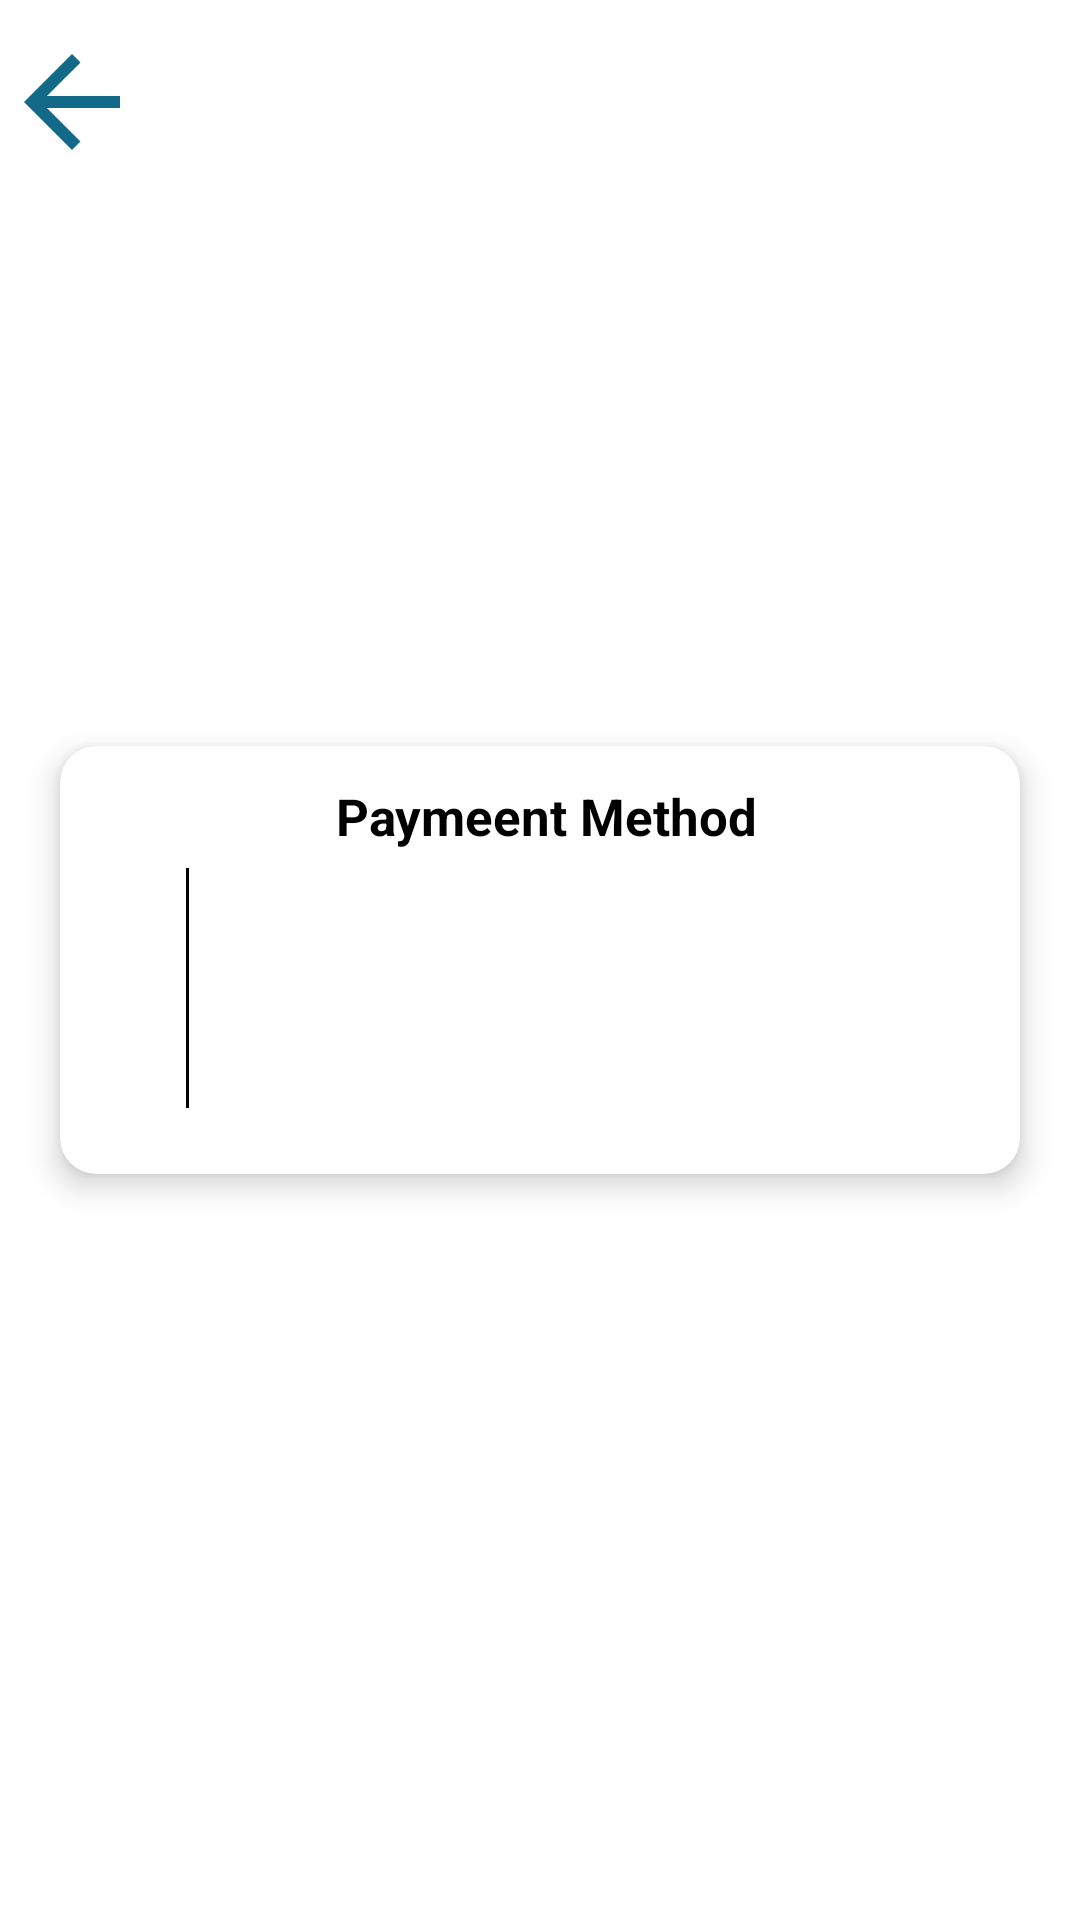

Here is an Android app screen rendered from its layout file. Give the layout XML and the strings, colors and styles it references.
<!-- AndroidManifest.xml: application theme Theme.STATIONARYSHOP -->
<!-- res/layout/activity_cashonlivry.xml -->
<?xml version="1.0" encoding="utf-8"?>
<RelativeLayout xmlns:android="http://schemas.android.com/apk/res/android"
    xmlns:app="http://schemas.android.com/apk/res-auto"
    xmlns:tools="http://schemas.android.com/tools"
    android:layout_width="match_parent"
    android:layout_height="match_parent"
    android:background="@color/white"
    tools:context=".cashonlivry">
    <TextView
    android:id="@+id/tv8"
    android:layout_width="48dp"
    android:layout_height="48dp"
    android:layout_marginTop="10dp"
    android:layout_marginRight="175dp"
    android:background="@drawable/baseline_arrow_back_brown"
    android:onClick="call_backsignup"
    tools:ignore="SpeakableTextPresentCheck" />

    <androidx.cardview.widget.CardView
        android:layout_width="match_parent"
        android:layout_height="wrap_content"
        android:layout_centerInParent="true"
        android:layout_margin="20dp"
        app:cardCornerRadius="12dp"
        app:cardElevation="6dp">
        <RelativeLayout
            android:layout_width="match_parent"
            android:layout_height="wrap_content"
            android:orientation="vertical"
            android:padding="6dp">
            <TextView
                android:layout_width="match_parent"
                android:layout_height="wrap_content"
                android:id="@+id/tv1"
                android:layout_margin="6dp"
                android:gravity="center"
                android:textStyle="bold"
                android:text=" Paymeent Method"
                android:textColor="@color/black"
                android:textSize="17dp" />

            <ImageButton
                android:id="@+id/codbtn"
                android:layout_width="wrap_content"
                android:layout_height="wrap_content"
                android:layout_marginTop="8dp"
                android:layout_marginBottom="8dp"
                android:layout_below="@+id/tv1"
                android:layout_marginLeft="0dp"
                android:onClick="btncash"
                android:background="@android:color/transparent"
                app:srcCompat="@drawable/cash_on_delivery" />
            <ImageButton
                android:id="@+id/rozrpay"
                android:layout_width="wrap_content"
                android:layout_height="wrap_content"
                android:layout_marginTop="8dp"
                android:layout_below="@id/tv1"
                android:layout_toRightOf="@id/codbtn"
                android:layout_marginBottom="8dp"
                android:layout_marginLeft="60dp"
                android:onClick="razorpay"
                android:background="@android:color/transparent"
                app:srcCompat="@drawable/razorpay" />
            <View
                android:id="@+id/divider5"
                android:layout_width="1dp"
                android:layout_height="80dp"
                android:layout_marginStart="36dp"
                android:layout_marginTop="0dp"
                android:layout_marginEnd="16dp"
                android:layout_marginBottom="16dp"
                android:background="@color/black"
               android:layout_toRightOf="@id/codbtn"
                android:layout_below="@+id/tv1"/>

        </RelativeLayout>
    </androidx.cardview.widget.CardView>

</RelativeLayout>
<!-- resources referenced by this layout -->
<resources>
  <color name="black">#FF000000</color>
  <color name="white">#FFFFFFFF</color>
  <!-- drawable baseline_arrow_back_brown (drawable) -->
  <vector android:autoMirrored="true" android:height="24dp"
      android:tint="#136988" android:viewportHeight="24"
      android:viewportWidth="24" android:width="24dp" xmlns:android="http://schemas.android.com/apk/res/android">
      <path android:fillColor="@android:color/white" android:pathData="M20,11H7.83l5.59,-5.59L12,4l-8,8 8,8 1.41,-1.41L7.83,13H20v-2z"/>
  </vector>
  <style name="Theme.STATIONARYSHOP" parent="Base.Theme.STATIONARYSHOP" />
  <style name="Base.Theme.STATIONARYSHOP" parent="Theme.Material3.DayNight.NoActionBar">
          
          
      </style>
</resources>
